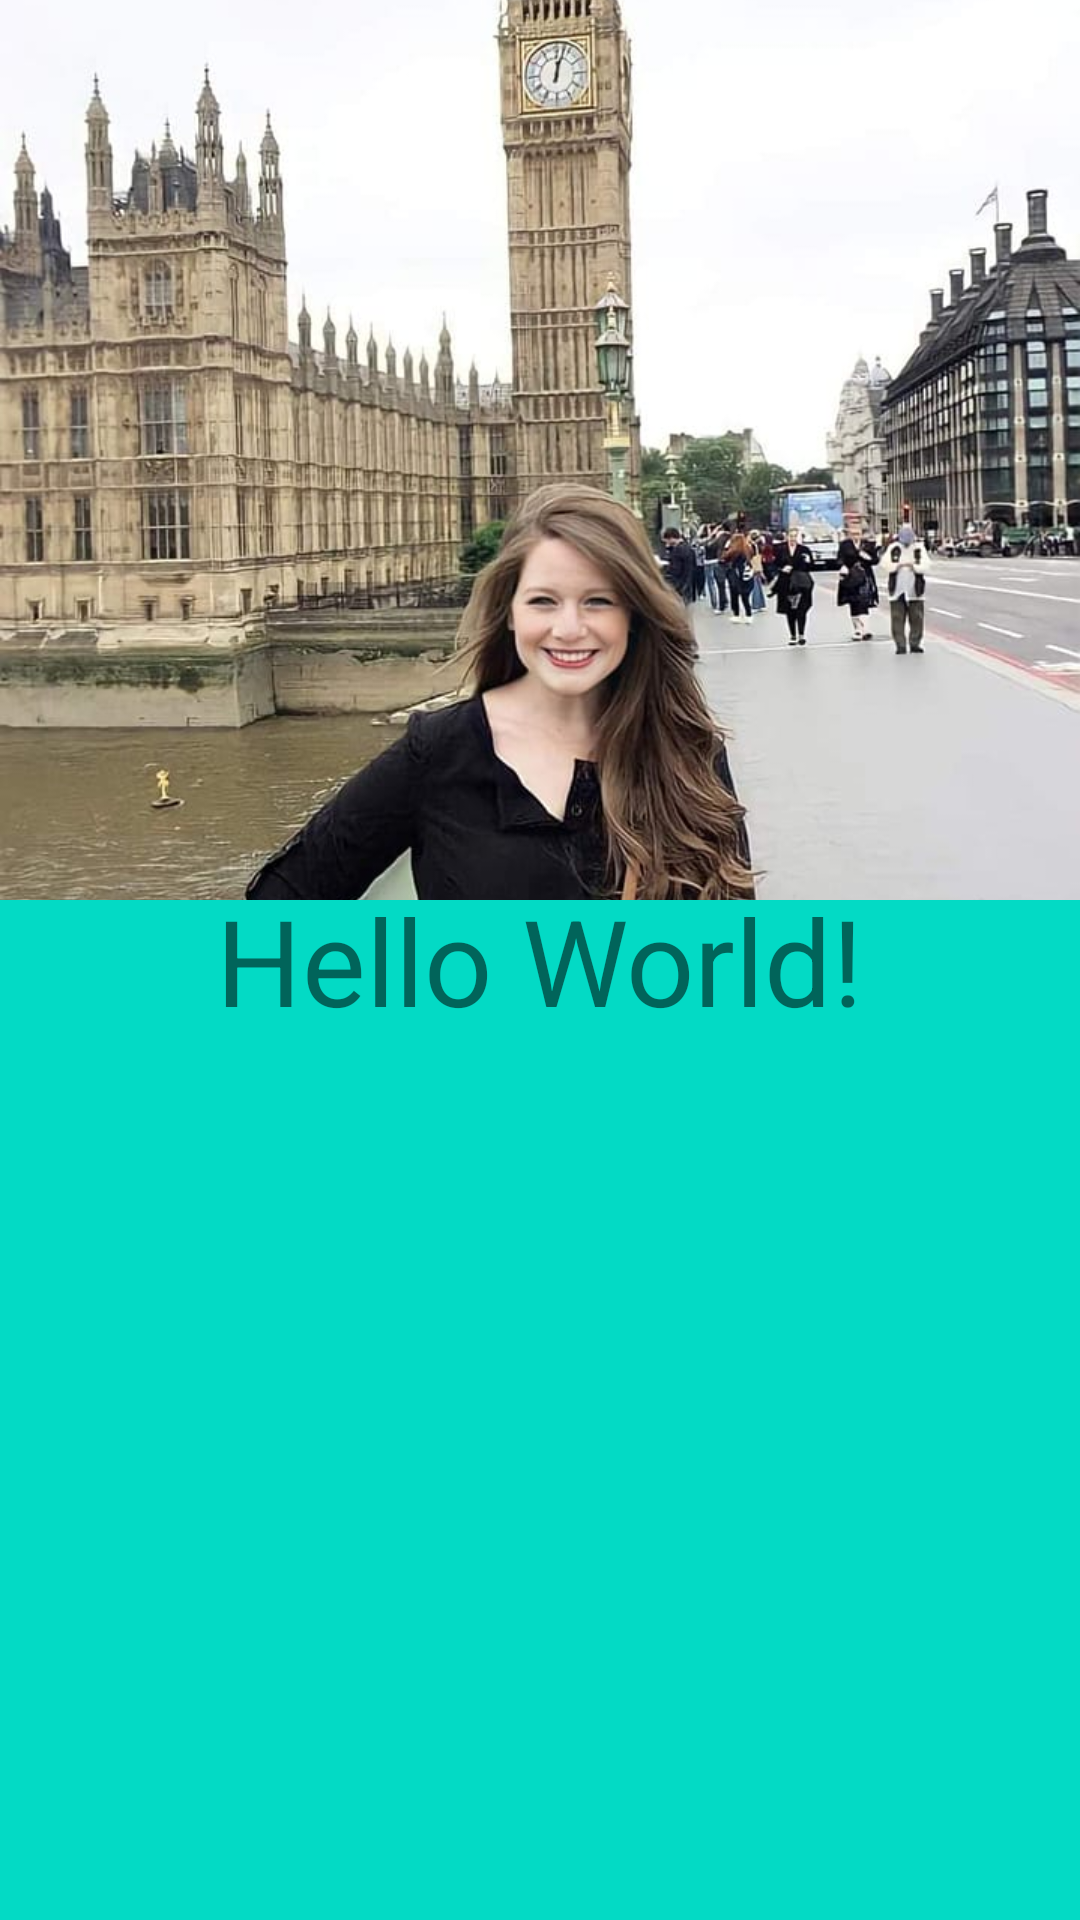

Layout XML and referenced resources for this Android screen:
<!-- AndroidManifest.xml: application theme Theme.Helotictoc1 -->
<!-- res/layout/activity_main.xml -->
<?xml version="1.0" encoding="utf-8"?>
<androidx.constraintlayout.widget.ConstraintLayout xmlns:android="http://schemas.android.com/apk/res/android"
    xmlns:app="http://schemas.android.com/apk/res-auto"
    xmlns:tools="http://schemas.android.com/tools"
    android:layout_width="match_parent"
    android:layout_height="match_parent"
    android:background="@color/teal_200"
    tools:context=".MainActivity">

    <ImageView
        android:id="@+id/image"
        android:src="@drawable/img"
        android:scaleType="centerCrop"
        android:contentDescription="@string/app_name"
        app:layout_constraintStart_toStartOf="parent"
        app:layout_constraintEnd_toEndOf="parent"
        app:layout_constraintTop_toTopOf="parent"
        android:layout_width="match_parent"
        android:layout_height="300dp"/>

    <TextView
        android:id="@+id/txt"
        android:layout_width="wrap_content"
        android:layout_height="wrap_content"
        android:text="Hello World!"
        android:textSize="40sp"
        app:layout_constraintBottom_toBottomOf="parent"
        app:layout_constraintEnd_toEndOf="parent"
        app:layout_constraintStart_toStartOf="parent"
        app:layout_constraintTop_toTopOf="parent" />

</androidx.constraintlayout.widget.ConstraintLayout>
<!-- resources referenced by this layout -->
<resources>
  <!-- drawable img: jpg bitmap (drawable-v24, 88216 bytes) -->
  <string name="app_name">helotictoc1</string>
  <style name="Theme.Helotictoc1" parent="Theme.MaterialComponents.DayNight.DarkActionBar">
          
          <item name="colorPrimary">@color/purple_500</item>
          <item name="colorPrimaryVariant">@color/purple_700</item>
          <item name="colorOnPrimary">@color/white</item>
          
          <item name="colorSecondary">@color/teal_200</item>
          <item name="colorSecondaryVariant">@color/teal_700</item>
          <item name="colorOnSecondary">@color/black</item>
          
          <item name="android:statusBarColor">?attr/colorPrimaryVariant</item>
          
      </style>
  <!-- not gathered from this repository: default colours our renderer supplied (Android Studio template values) -->
  <color name="purple_500">#FF6200EE</color>
  <color name="purple_700">#FF3700B3</color>
  <color name="teal_200">#FF03DAC5</color>
  <color name="teal_700">#FF018786</color>
  <color name="black">#FF000000</color>
  <color name="white">#FFFFFFFF</color>
</resources>
